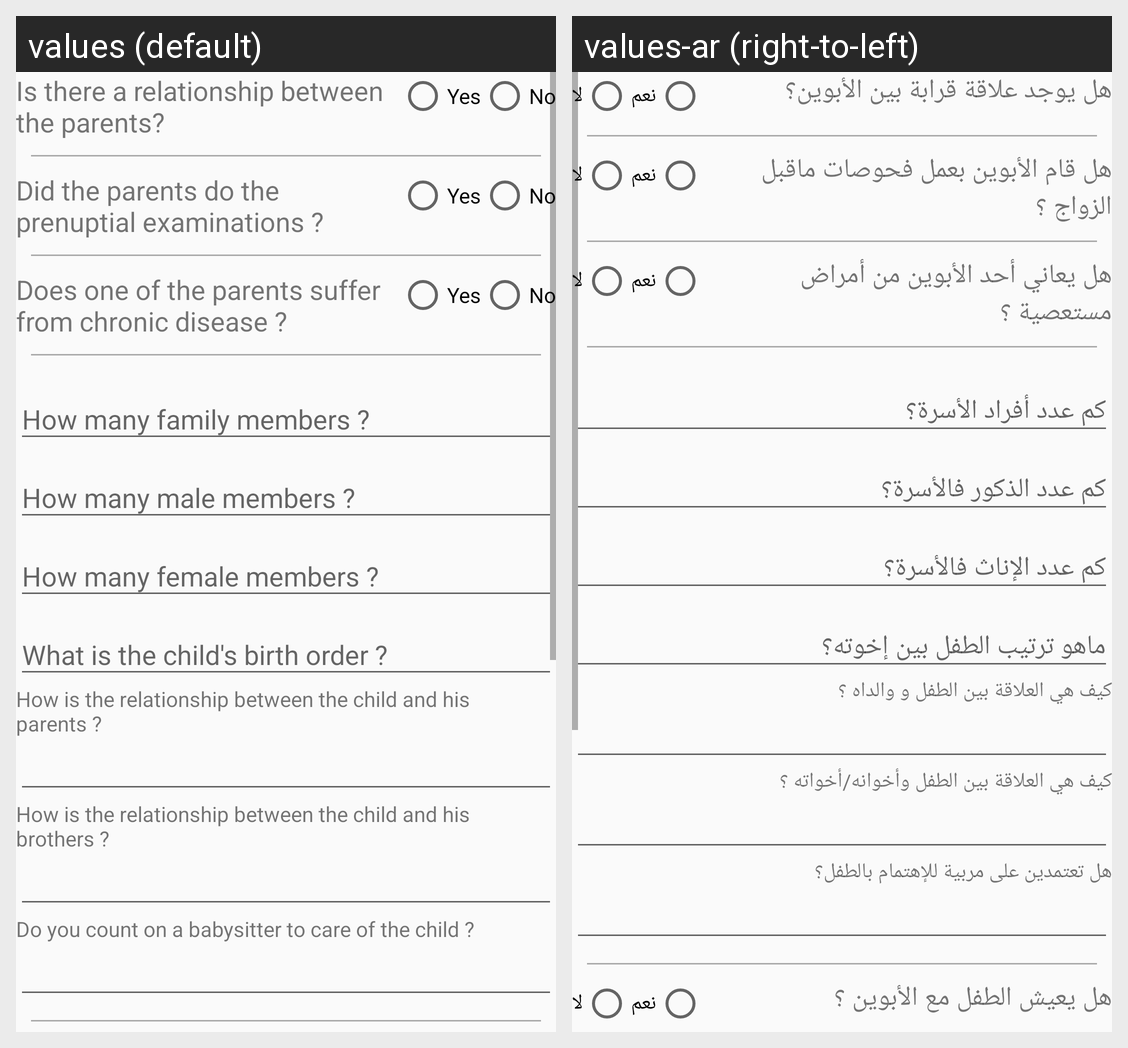

The Android screen above is rendered under two locales of the same app. Produce the string resources it draws, with the default and per-locale values.
Android screen res/layout/signup_fragment_second.xml rendered under 2 locales, left to right: values (default), values-ar (right-to-left). Device: Nexus 5 (rendered at 1080×1920; each locale shown at half size, 540×960, under a caption strip naming it); theme AHATheme.
Strings drawn on this screen, with the default value and each locale's value (text and hints the layout hard-codes, and strings that could not be matched under every locale, appear in the picture but are not listed):

is_there_relation_parent
  values: Is there a relationship between the parents?
  values-ar: هل يوجد علاقة قرابة بين الأبوين؟

yes
  values: Yes
  values-ar: نعم

no
  values: No
  values-ar: لا

is_prenuptial_examinations
  values: Did the parents do the prenuptial examinations ?
  values-ar: هل قام الأبوين بعمل فحوصات ماقبل الزواج ؟

is_chronic_disease
  values: Does one of the parents suffer from chronic disease ?
  values-ar: هل يعاني أحد الأبوين من أمراض مستعصية ؟

child_relationship_parents
  values: How is the relationship between the child and his parents ?
  values-ar: كيف هي العلاقة بين الطفل و والداه ؟

child_relationship_brothers
  values: How is the relationship between the child and his brothers ?
  values-ar: كيف هي العلاقة بين الطفل وأخوانه/أخواته ؟

babysitter
  values: Do you count on a babysitter to care of the child ?
  values-ar: هل تعتمدين على مربية للإهتمام بالطفل؟
